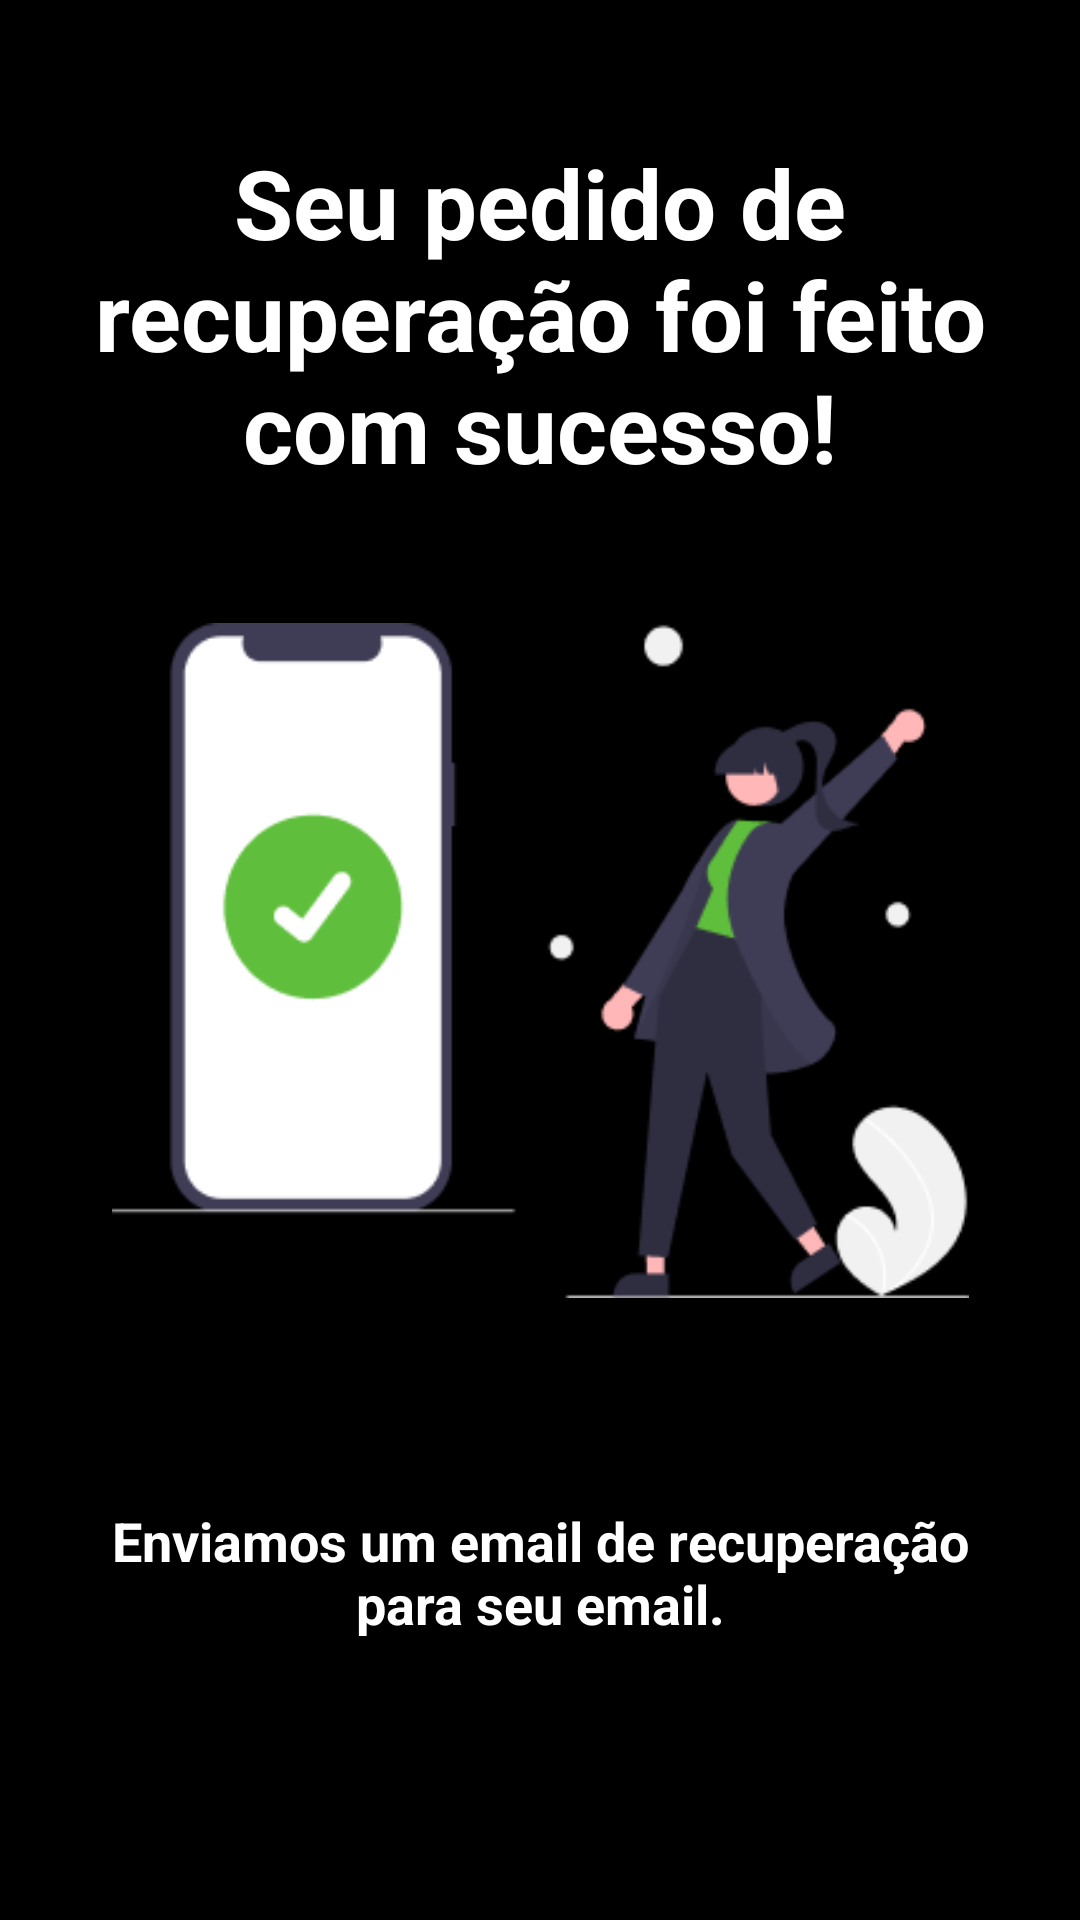

The Android layout XML behind this screen, and the referenced resources:
<!-- AndroidManifest.xml: application theme Theme.ICETFLIXapp -->
<!-- res/layout/activity_success.xml -->
<?xml version="1.0" encoding="utf-8"?>
<androidx.constraintlayout.widget.ConstraintLayout xmlns:android="http://schemas.android.com/apk/res/android"
    xmlns:app="http://schemas.android.com/apk/res-auto"
    xmlns:tools="http://schemas.android.com/tools"
    android:layout_width="match_parent"
    android:layout_height="match_parent"
    android:background="@color/black"
    tools:context=".SuccessActivity">

    <TextView
        android:layout_width="301dp"
        android:layout_height="114dp"
        android:text="@string/seu_pedido_de_recupera_o_foi_feito_com_sucesso"
        android:textAlignment="center"
        android:textColor="@color/white"
        android:textSize="32sp"
        android:textStyle="bold"
        app:layout_constraintBottom_toTopOf="@+id/vetor_success"
        app:layout_constraintEnd_toEndOf="parent"
        app:layout_constraintStart_toStartOf="parent"
        app:layout_constraintTop_toTopOf="parent"
        app:layout_constraintVertical_bias="0.492"
        tools:ignore="MissingConstraints" />

    <ImageView
        android:id="@+id/vetor_success"
        android:layout_width="299dp"
        android:layout_height="225dp"
        android:src="@drawable/vetor_success"
        app:layout_constraintBottom_toBottomOf="parent"
        app:layout_constraintEnd_toEndOf="parent"
        app:layout_constraintStart_toStartOf="parent"
        app:layout_constraintTop_toTopOf="parent" />

    <TextView
        android:layout_width="310dp"
        android:layout_height="70dp"
        android:text="@string/enviamos_um_email_de_recupera_o_para_seu_email"
        android:textAlignment="center"
        android:textColor="@color/white"
        android:textSize="18sp"
        android:textStyle="bold"
        app:layout_constraintBottom_toBottomOf="parent"
        app:layout_constraintEnd_toEndOf="parent"
        app:layout_constraintStart_toStartOf="parent"
        app:layout_constraintTop_toBottomOf="@+id/vetor_success"
        tools:ignore="MissingConstraints" />

</androidx.constraintlayout.widget.ConstraintLayout>
<!-- resources referenced by this layout -->
<resources>
  <color name="black">#FF000000</color>
  <color name="white">#FFFFFFFF</color>
  <!-- drawable vetor_success: png bitmap (drawable-v24, 13295 bytes) -->
  <string name="enviamos_um_email_de_recupera_o_para_seu_email">Enviamos um email de recuperação para seu email.</string>
  <string name="seu_pedido_de_recupera_o_foi_feito_com_sucesso">Seu pedido de recuperação foi feito com sucesso!</string>
  <style name="Theme.ICETFLIXapp" parent="Theme.MaterialComponents.DayNight.NoActionBar">
          
          <item name="colorPrimary">@color/purple_500</item>
          <item name="colorPrimaryVariant">@color/purple_700</item>
          <item name="colorOnPrimary">@color/white</item>
          
          <item name="colorSecondary">@color/teal_200</item>
          <item name="colorSecondaryVariant">@color/teal_700</item>
          <item name="colorOnSecondary">@color/black</item>
          
          <item name="android:statusBarColor">?attr/background</item>
          
      </style>
  <color name="purple_500">#FF6200EE</color>
  <color name="purple_700">#FF3700B3</color>
  <color name="teal_200">#FF03DAC5</color>
  <color name="teal_700">#FF018786</color>
</resources>
